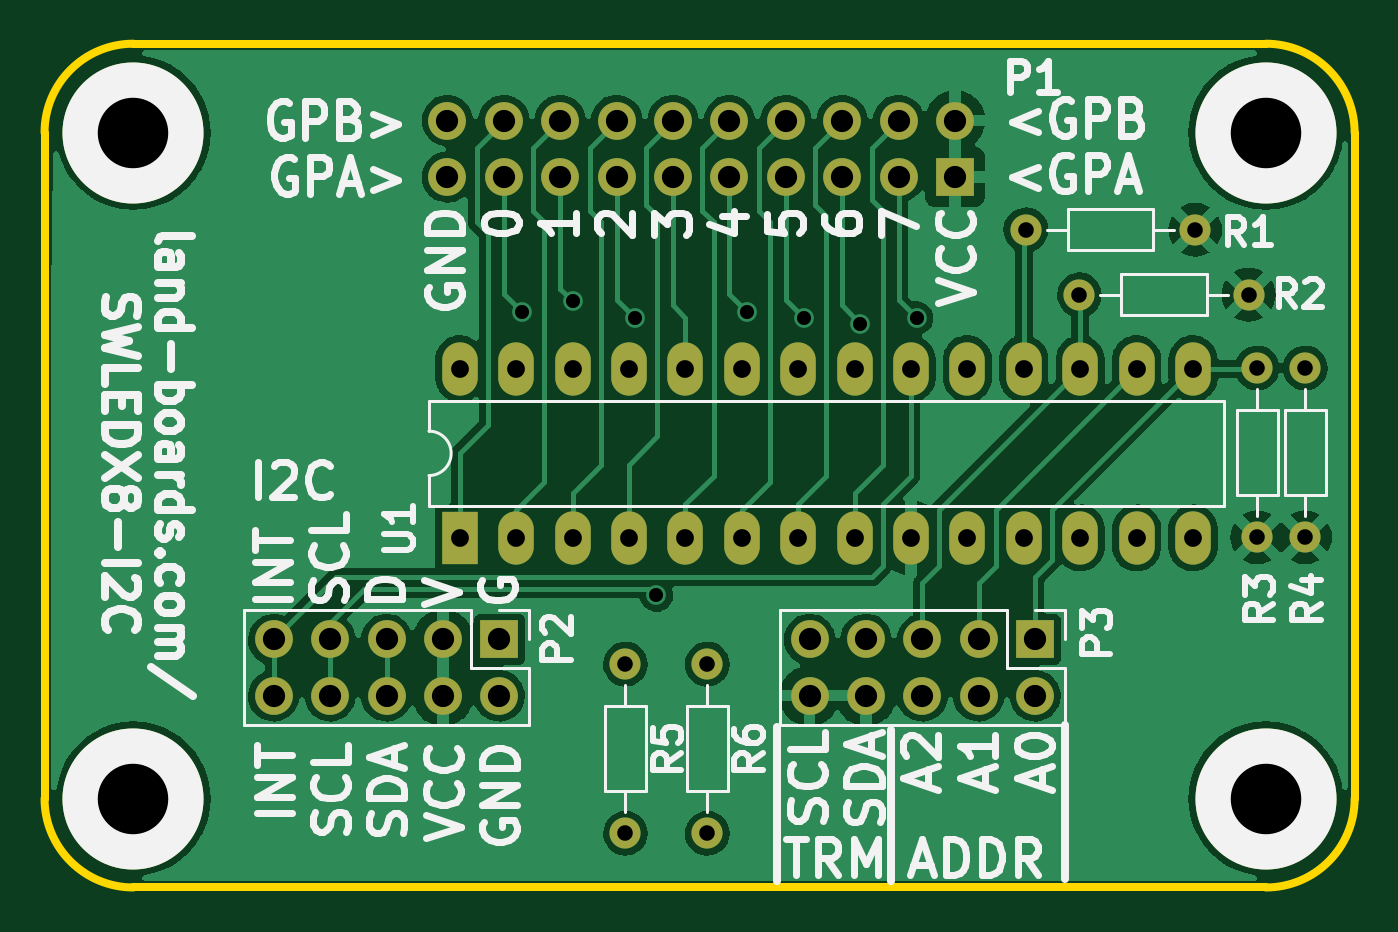
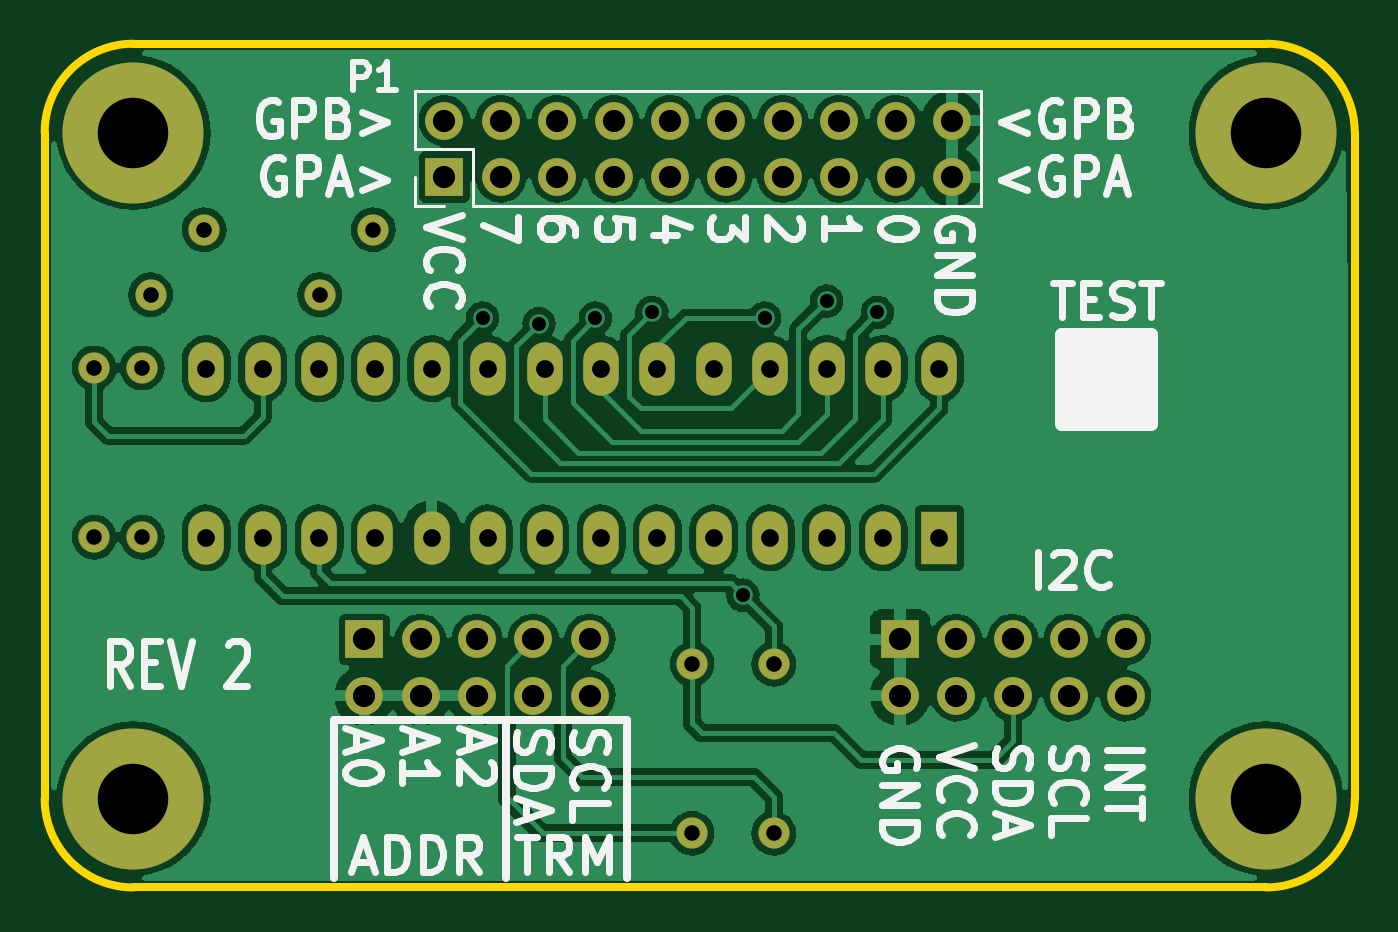
Circuit board: 8 layer files. Board 59.0 x 38.0 mm.
- bottom_mask: SWLEDX8-I2C-B_Mask.gbs (2981 bytes)
- bottom_silk: SWLEDX8-I2C-B_Silkscreen.gbo (21114 bytes)
- bottom_copper: SWLEDX8-I2C-Back.gbl (157635 bytes)
- outline: SWLEDX8-I2C-Edge_Cuts.gm1 (904 bytes)
- top_mask: SWLEDX8-I2C-F_Mask.gts (2981 bytes)
- top_silk: SWLEDX8-I2C-F_Silkscreen.gto (35275 bytes)
- top_copper: SWLEDX8-I2C-Front.gtl (104726 bytes)
- drill: SWLEDX8-I2C.drl (2000 bytes)

=== bottom_mask: SWLEDX8-I2C-B_Mask.gbs ===
%TF.GenerationSoftware,KiCad,Pcbnew,(6.0.1)*%
%TF.CreationDate,2022-05-24T08:04:28-04:00*%
%TF.ProjectId,SWLEDX8-I2C,53574c45-4458-4382-9d49-32432e6b6963,X1*%
%TF.SameCoordinates,Original*%
%TF.FileFunction,Soldermask,Bot*%
%TF.FilePolarity,Negative*%
%FSLAX46Y46*%
G04 Gerber Fmt 4.6, Leading zero omitted, Abs format (unit mm)*
G04 Created by KiCad (PCBNEW (6.0.1)) date 2022-05-24 08:04:28*
%MOMM*%
%LPD*%
G01*
G04 APERTURE LIST*
%ADD10C,1.400000*%
%ADD11O,1.400000X1.400000*%
%ADD12C,6.350000*%
%ADD13R,1.700000X1.700000*%
%ADD14O,1.700000X1.700000*%
%ADD15R,1.600000X2.400000*%
%ADD16O,1.600000X2.400000*%
G04 APERTURE END LIST*
D10*
%TO.C,R1*%
X51816000Y-8382000D03*
D11*
X44196000Y-8382000D03*
%TD*%
D10*
%TO.C,R3*%
X54610000Y-22225000D03*
D11*
X54610000Y-14605000D03*
%TD*%
D10*
%TO.C,R4*%
X56769000Y-22225000D03*
D11*
X56769000Y-14605000D03*
%TD*%
D10*
%TO.C,R2*%
X54229000Y-11303000D03*
D11*
X46609000Y-11303000D03*
%TD*%
D10*
%TO.C,R5*%
X26162000Y-27940000D03*
D11*
X26162000Y-35560000D03*
%TD*%
D10*
%TO.C,R6*%
X29845000Y-27940000D03*
D11*
X29845000Y-35560000D03*
%TD*%
D12*
%TO.C,MTG?1*%
X55000000Y-34000000D03*
%TD*%
%TO.C,MTG1*%
X55000000Y-4000000D03*
%TD*%
%TO.C,MTG2*%
X4000000Y-4000000D03*
%TD*%
%TO.C,MTG3*%
X4000000Y-34000000D03*
%TD*%
D13*
%TO.C,P3*%
X44610000Y-26830000D03*
D14*
X44610000Y-29370000D03*
X42070000Y-26830000D03*
X42070000Y-29370000D03*
X39530000Y-26830000D03*
X39530000Y-29370000D03*
X36990000Y-26830000D03*
X36990000Y-29370000D03*
X34450000Y-26830000D03*
X34450000Y-29370000D03*
%TD*%
D15*
%TO.C,U1*%
X18702000Y-22258000D03*
D16*
X21242000Y-22258000D03*
X23782000Y-22258000D03*
X26322000Y-22258000D03*
X28862000Y-22258000D03*
X31402000Y-22258000D03*
X33942000Y-22258000D03*
X36482000Y-22258000D03*
X39022000Y-22258000D03*
X41562000Y-22258000D03*
X44102000Y-22258000D03*
X46642000Y-22258000D03*
X49182000Y-22258000D03*
X51722000Y-22258000D03*
X51722000Y-14638000D03*
X49182000Y-14638000D03*
X46642000Y-14638000D03*
X44102000Y-14638000D03*
X41562000Y-14638000D03*
X39022000Y-14638000D03*
X36482000Y-14638000D03*
X33942000Y-14638000D03*
X31402000Y-14638000D03*
X28862000Y-14638000D03*
X26322000Y-14638000D03*
X23782000Y-14638000D03*
X21242000Y-14638000D03*
X18702000Y-14638000D03*
%TD*%
D13*
%TO.C,P2*%
X20480000Y-26830000D03*
D14*
X20480000Y-29370000D03*
X17940000Y-26830000D03*
X17940000Y-29370000D03*
X15400000Y-26830000D03*
X15400000Y-29370000D03*
X12860000Y-26830000D03*
X12860000Y-29370000D03*
X10320000Y-26830000D03*
X10320000Y-29370000D03*
%TD*%
D13*
%TO.C,P1*%
X41000000Y-6000000D03*
D14*
X41000000Y-3460000D03*
X38460000Y-6000000D03*
X38460000Y-3460000D03*
X35920000Y-6000000D03*
X35920000Y-3460000D03*
X33380000Y-6000000D03*
X33380000Y-3460000D03*
X30840000Y-6000000D03*
X30840000Y-3460000D03*
X28300000Y-6000000D03*
X28300000Y-3460000D03*
X25760000Y-6000000D03*
X25760000Y-3460000D03*
X23220000Y-6000000D03*
X23220000Y-3460000D03*
X20680000Y-6000000D03*
X20680000Y-3460000D03*
X18140000Y-6000000D03*
X18140000Y-3460000D03*
%TD*%
M02*

=== bottom_silk: SWLEDX8-I2C-B_Silkscreen.gbo (21114 bytes, source omitted) ===
=== bottom_copper: SWLEDX8-I2C-Back.gbl (157635 bytes, source omitted) ===
=== outline: SWLEDX8-I2C-Edge_Cuts.gm1 ===
%TF.GenerationSoftware,KiCad,Pcbnew,(6.0.1)*%
%TF.CreationDate,2022-05-24T08:04:28-04:00*%
%TF.ProjectId,SWLEDX8-I2C,53574c45-4458-4382-9d49-32432e6b6963,X1*%
%TF.SameCoordinates,Original*%
%TF.FileFunction,Profile,NP*%
%FSLAX46Y46*%
G04 Gerber Fmt 4.6, Leading zero omitted, Abs format (unit mm)*
G04 Created by KiCad (PCBNEW (6.0.1)) date 2022-05-24 08:04:28*
%MOMM*%
%LPD*%
G01*
G04 APERTURE LIST*
%TA.AperFunction,Profile*%
%ADD10C,0.381000*%
%TD*%
G04 APERTURE END LIST*
D10*
X4000000Y0D02*
X55000000Y0D01*
X59000000Y-4000000D02*
X59000000Y-34000000D01*
X0Y-34000000D02*
X0Y-4000000D01*
X4000000Y0D02*
G75*
G03*
X0Y-4000000I0J-4000000D01*
G01*
X0Y-34000000D02*
G75*
G03*
X4000000Y-38000000I4000000J0D01*
G01*
X55000000Y-38000000D02*
G75*
G03*
X59000000Y-34000000I0J4000000D01*
G01*
X59000000Y-4000000D02*
G75*
G03*
X55000000Y0I-4000000J0D01*
G01*
X55000000Y-38000000D02*
X4000000Y-38000000D01*
M02*

=== top_mask: SWLEDX8-I2C-F_Mask.gts ===
%TF.GenerationSoftware,KiCad,Pcbnew,(6.0.1)*%
%TF.CreationDate,2022-05-24T08:04:28-04:00*%
%TF.ProjectId,SWLEDX8-I2C,53574c45-4458-4382-9d49-32432e6b6963,X1*%
%TF.SameCoordinates,Original*%
%TF.FileFunction,Soldermask,Top*%
%TF.FilePolarity,Negative*%
%FSLAX46Y46*%
G04 Gerber Fmt 4.6, Leading zero omitted, Abs format (unit mm)*
G04 Created by KiCad (PCBNEW (6.0.1)) date 2022-05-24 08:04:28*
%MOMM*%
%LPD*%
G01*
G04 APERTURE LIST*
%ADD10C,1.400000*%
%ADD11O,1.400000X1.400000*%
%ADD12C,6.350000*%
%ADD13R,1.700000X1.700000*%
%ADD14O,1.700000X1.700000*%
%ADD15R,1.600000X2.400000*%
%ADD16O,1.600000X2.400000*%
G04 APERTURE END LIST*
D10*
%TO.C,R1*%
X51816000Y-8382000D03*
D11*
X44196000Y-8382000D03*
%TD*%
D10*
%TO.C,R3*%
X54610000Y-22225000D03*
D11*
X54610000Y-14605000D03*
%TD*%
D10*
%TO.C,R4*%
X56769000Y-22225000D03*
D11*
X56769000Y-14605000D03*
%TD*%
D10*
%TO.C,R2*%
X54229000Y-11303000D03*
D11*
X46609000Y-11303000D03*
%TD*%
D10*
%TO.C,R5*%
X26162000Y-27940000D03*
D11*
X26162000Y-35560000D03*
%TD*%
D10*
%TO.C,R6*%
X29845000Y-27940000D03*
D11*
X29845000Y-35560000D03*
%TD*%
D12*
%TO.C,MTG?1*%
X55000000Y-34000000D03*
%TD*%
%TO.C,MTG1*%
X55000000Y-4000000D03*
%TD*%
%TO.C,MTG2*%
X4000000Y-4000000D03*
%TD*%
%TO.C,MTG3*%
X4000000Y-34000000D03*
%TD*%
D13*
%TO.C,P3*%
X44610000Y-26830000D03*
D14*
X44610000Y-29370000D03*
X42070000Y-26830000D03*
X42070000Y-29370000D03*
X39530000Y-26830000D03*
X39530000Y-29370000D03*
X36990000Y-26830000D03*
X36990000Y-29370000D03*
X34450000Y-26830000D03*
X34450000Y-29370000D03*
%TD*%
D15*
%TO.C,U1*%
X18702000Y-22258000D03*
D16*
X21242000Y-22258000D03*
X23782000Y-22258000D03*
X26322000Y-22258000D03*
X28862000Y-22258000D03*
X31402000Y-22258000D03*
X33942000Y-22258000D03*
X36482000Y-22258000D03*
X39022000Y-22258000D03*
X41562000Y-22258000D03*
X44102000Y-22258000D03*
X46642000Y-22258000D03*
X49182000Y-22258000D03*
X51722000Y-22258000D03*
X51722000Y-14638000D03*
X49182000Y-14638000D03*
X46642000Y-14638000D03*
X44102000Y-14638000D03*
X41562000Y-14638000D03*
X39022000Y-14638000D03*
X36482000Y-14638000D03*
X33942000Y-14638000D03*
X31402000Y-14638000D03*
X28862000Y-14638000D03*
X26322000Y-14638000D03*
X23782000Y-14638000D03*
X21242000Y-14638000D03*
X18702000Y-14638000D03*
%TD*%
D13*
%TO.C,P2*%
X20480000Y-26830000D03*
D14*
X20480000Y-29370000D03*
X17940000Y-26830000D03*
X17940000Y-29370000D03*
X15400000Y-26830000D03*
X15400000Y-29370000D03*
X12860000Y-26830000D03*
X12860000Y-29370000D03*
X10320000Y-26830000D03*
X10320000Y-29370000D03*
%TD*%
D13*
%TO.C,P1*%
X41000000Y-6000000D03*
D14*
X41000000Y-3460000D03*
X38460000Y-6000000D03*
X38460000Y-3460000D03*
X35920000Y-6000000D03*
X35920000Y-3460000D03*
X33380000Y-6000000D03*
X33380000Y-3460000D03*
X30840000Y-6000000D03*
X30840000Y-3460000D03*
X28300000Y-6000000D03*
X28300000Y-3460000D03*
X25760000Y-6000000D03*
X25760000Y-3460000D03*
X23220000Y-6000000D03*
X23220000Y-3460000D03*
X20680000Y-6000000D03*
X20680000Y-3460000D03*
X18140000Y-6000000D03*
X18140000Y-3460000D03*
%TD*%
M02*

=== top_silk: SWLEDX8-I2C-F_Silkscreen.gto (35275 bytes, source omitted) ===
=== top_copper: SWLEDX8-I2C-Front.gtl (104726 bytes, source omitted) ===
=== drill: SWLEDX8-I2C.drl ===
M48
; DRILL file {KiCad (6.0.1)} date Tue May 24 08:04:30 2022
; FORMAT={-:-/ absolute / inch / decimal}
; #@! TF.CreationDate,2022-05-24T08:04:30-04:00
; #@! TF.GenerationSoftware,Kicad,Pcbnew,(6.0.1)
; #@! TF.FileFunction,MixedPlating,1,2
FMAT,2
INCH
; #@! TA.AperFunction,Plated,PTH,ViaDrill
T1C0.0250
; #@! TA.AperFunction,Plated,PTH,ComponentDrill
T2C0.0276
; #@! TA.AperFunction,Plated,PTH,ComponentDrill
T3C0.0315
; #@! TA.AperFunction,Plated,PTH,ComponentDrill
T4C0.0394
; #@! TA.AperFunction,Plated,PTH,ComponentDrill
T5C0.1250
%
G90
G05
T1
X0.8463Y-0.4763
X0.9363Y-0.4563
X1.0463Y-0.4863
X1.085Y-0.9778
X1.2463Y-0.4763
X1.3463Y-0.4863
X1.4463Y-0.4963
X1.5463Y-0.4863
T2
X1.03Y-1.1
X1.03Y-1.4
X1.175Y-1.1
X1.175Y-1.4
X1.74Y-0.33
X1.835Y-0.445
X2.04Y-0.33
X2.135Y-0.445
X2.15Y-0.575
X2.15Y-0.875
X2.235Y-0.575
X2.235Y-0.875
T3
X0.7363Y-0.5763
X0.7363Y-0.8763
X0.8363Y-0.5763
X0.8363Y-0.8763
X0.9363Y-0.5763
X0.9363Y-0.8763
X1.0363Y-0.5763
X1.0363Y-0.8763
X1.1363Y-0.5763
X1.1363Y-0.8763
X1.2363Y-0.5763
X1.2363Y-0.8763
X1.3363Y-0.5763
X1.3363Y-0.8763
X1.4363Y-0.5763
X1.4363Y-0.8763
X1.5363Y-0.5763
X1.5363Y-0.8763
X1.6363Y-0.5763
X1.6363Y-0.8763
X1.7363Y-0.5763
X1.7363Y-0.8763
X1.8363Y-0.5763
X1.8363Y-0.8763
X1.9363Y-0.5763
X1.9363Y-0.8763
X2.0363Y-0.5763
X2.0363Y-0.8763
T4
X0.4063Y-1.0563
X0.4063Y-1.1563
X0.5063Y-1.0563
X0.5063Y-1.1563
X0.6063Y-1.0563
X0.6063Y-1.1563
X0.7063Y-1.0563
X0.7063Y-1.1563
X0.7142Y-0.1362
X0.7142Y-0.2362
X0.8063Y-1.0563
X0.8063Y-1.1563
X0.8142Y-0.1362
X0.8142Y-0.2362
X0.9142Y-0.1362
X0.9142Y-0.2362
X1.0142Y-0.1362
X1.0142Y-0.2362
X1.1142Y-0.1362
X1.1142Y-0.2362
X1.2142Y-0.1362
X1.2142Y-0.2362
X1.3142Y-0.1362
X1.3142Y-0.2362
X1.3563Y-1.0563
X1.3563Y-1.1563
X1.4142Y-0.1362
X1.4142Y-0.2362
X1.4563Y-1.0563
X1.4563Y-1.1563
X1.5142Y-0.1362
X1.5142Y-0.2362
X1.5563Y-1.0563
X1.5563Y-1.1563
X1.6142Y-0.1362
X1.6142Y-0.2362
X1.6563Y-1.0563
X1.6563Y-1.1563
X1.7563Y-1.0563
X1.7563Y-1.1563
T5
X0.1575Y-0.1575
X0.1575Y-1.3386
X2.1654Y-0.1575
X2.1654Y-1.3386
T0
M30
